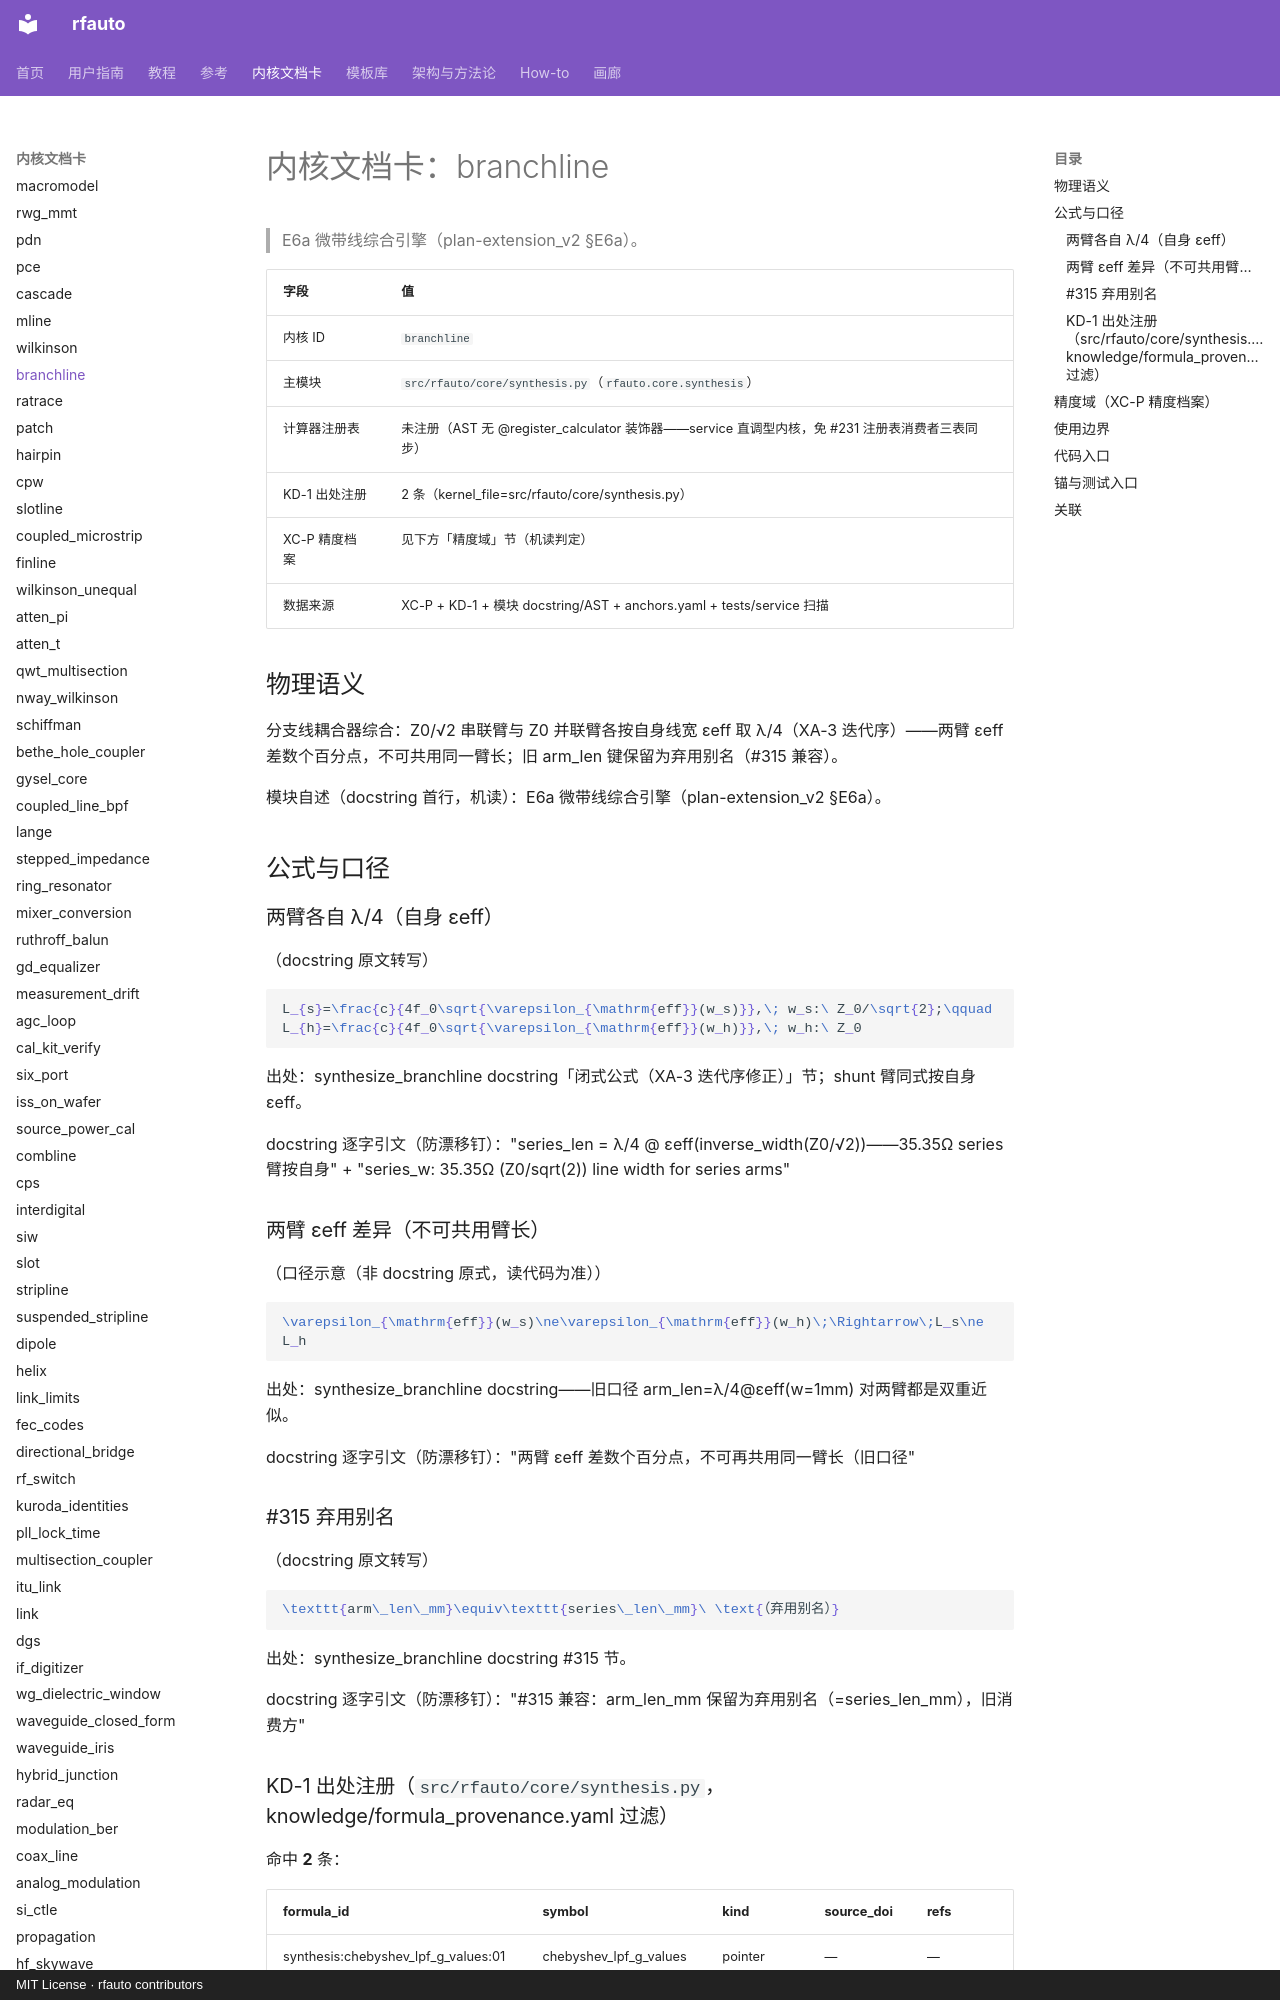

repository: geer1895/rfauto · page: kernel_cards/branchline/index.html · generator: mkdocs · copyright: MIT License · rfauto contributors

<!-- XA-8 内核域文档卡：scripts/build_kernel_cards.py 生成（round18 规格 XA-8）。
     三源机读聚合：XC-P 精度档案 + KD-1 出处注册 + 模块 docstring/AST；
     公式 LaTeX 与使用边界为人工转写段，每条带 docstring 逐字引文钉。
     勿手改本文件——改源（YAML/docstring/测试面）后重跑生成器，
     保鲜门=tests/unit/test_kernel_cards.py（重渲染逐字节比对）。 -->

# 内核文档卡：branchline

> E6a 微带线综合引擎（plan-extension_v2 §E6a）。

| 字段 | 值 |
|---|---|
| 内核 ID | `branchline` |
| 主模块 | `src/rfauto/core/synthesis.py`（`rfauto.core.synthesis`） |
| 计算器注册表 | 未注册（AST 无 @register_calculator 装饰器——service 直调型内核，免 #231 注册表消费者三表同步） |
| KD-1 出处注册 | 2 条（kernel_file=src/rfauto/core/synthesis.py） |
| XC-P 精度档案 | 见下方「精度域」节（机读判定） |
| 数据来源 | XC-P + KD-1 + 模块 docstring/AST + anchors.yaml + tests/service 扫描 |

## 物理语义

分支线耦合器综合：Z0/√2 串联臂与 Z0 并联臂各按自身线宽 εeff 取 λ/4（XA-3 迭代序）——两臂 εeff 差数个百分点，不可共用同一臂长；旧 arm_len 键保留为弃用别名（#315 兼容）。

模块自述（docstring 首行，机读）：E6a 微带线综合引擎（plan-extension_v2 §E6a）。

## 公式与口径

### 两臂各自 λ/4（自身 εeff）

（docstring 原文转写）

```latex
L_{s}=\frac{c}{4f_0\sqrt{\varepsilon_{\mathrm{eff}}(w_s)}},\; w_s:\ Z_0/\sqrt{2};\qquad L_{h}=\frac{c}{4f_0\sqrt{\varepsilon_{\mathrm{eff}}(w_h)}},\; w_h:\ Z_0
```

出处：synthesize_branchline docstring「闭式公式（XA-3 迭代序修正）」节；shunt 臂同式按自身 εeff。

docstring 逐字引文（防漂移钉）："series_len = λ/4 @ εeff(inverse_width(Z0/√2))——35.35Ω series 臂按自身" + "series_w: 35.35Ω (Z0/sqrt(2)) line width for series arms"

### 两臂 εeff 差异（不可共用臂长）

（口径示意（非 docstring 原式，读代码为准））

```latex
\varepsilon_{\mathrm{eff}}(w_s)\ne\varepsilon_{\mathrm{eff}}(w_h)\;\Rightarrow\;L_s\ne L_h
```

出处：synthesize_branchline docstring——旧口径 arm_len=λ/4@εeff(w=1mm) 对两臂都是双重近似。

docstring 逐字引文（防漂移钉）："两臂 εeff 差数个百分点，不可再共用同一臂长（旧口径"

### #315 弃用别名

（docstring 原文转写）

```latex
\texttt{arm\_len\_mm}\equiv\texttt{series\_len\_mm}\ \text{（弃用别名）}
```

出处：synthesize_branchline docstring #315 节。

docstring 逐字引文（防漂移钉）："#315 兼容：arm_len_mm 保留为弃用别名（=series_len_mm），旧消费方"

### KD-1 出处注册（`src/rfauto/core/synthesis.py`，knowledge/formula_provenance.yaml 过滤）

命中 **2** 条：

| formula_id | symbol | kind | source_doi | refs |
|---|---|---|---|---|
| synthesis:chebyshev_lpf_g_values:01 | chebyshev_lpf_g_values | pointer | — | — |
| synthesis:patch_rin_edge_balanis:01 | patch_rin_edge_balanis | source | — | — |

## 精度域（XC-P 精度档案）

**未收录**：XC-P 首批建档内核共 **10** 个（bounds、conductor_loss、coupled_microstrip、dielectric_extract、etch_trapezoid、high_power、ridged_waveguide、shield_cavity_mode、synthesis.forward_z0、thermal_iteration），不含 `branchline`。因此：

- 典型偏差分档：**UNVERIFIED**（无档案即无分档；本卡不编造任何精度数字——铁律 7 / #122 如实标注）；
- 域判查询：`core/precision_profiles.py` 对未知 kernel 如实降级（收集器=`tests/unit/test_precision_profiles.py` 逐条对照防漂移）；
- 建档入口：precision_profiles.yaml 增键（schema 见该文件头）+ `KERNEL_MODULES` 映射 + 模块 docstring 末尾「精度档案」镜像行 + 重跑本生成器。

> 本节为机读聚合：XC-P 收录状态与键清单构建时实测；本内核建档后此节自动展开为分档表（渲染支路已备）。
